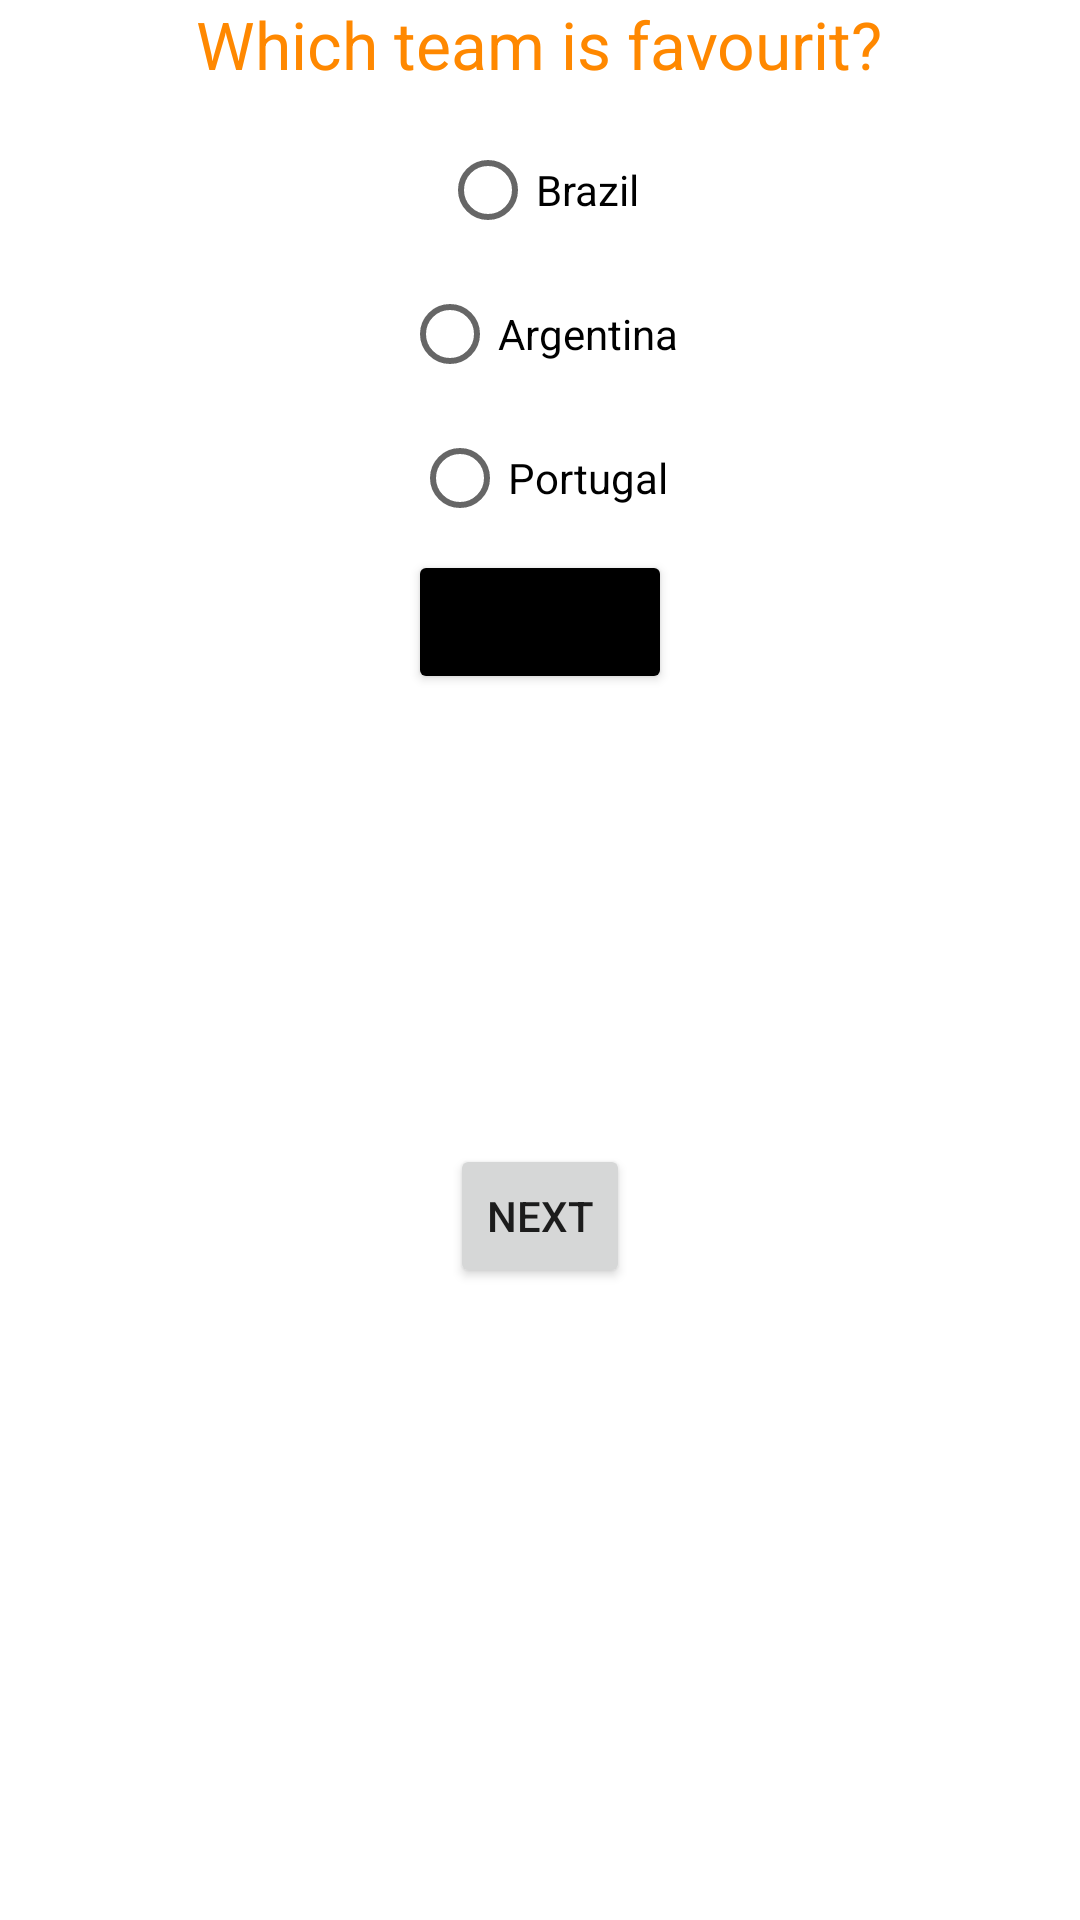

Produce the Android XML layout that renders to this screen, including the resource entries it uses.
<!-- AndroidManifest.xml: application theme Theme.Lab_Final -->
<!-- res/layout/activity_main.xml -->
<?xml version="1.0" encoding="utf-8"?>
<LinearLayout xmlns:android="http://schemas.android.com/apk/res/android"
    xmlns:app="http://schemas.android.com/apk/res-auto"
    xmlns:tools="http://schemas.android.com/tools"
    android:layout_width="match_parent"
    android:layout_height="match_parent"
    tools:context=".MainActivity"
    android:orientation="vertical"
    >

    <TextView
        android:layout_width="wrap_content"
        android:layout_height="wrap_content"
        android:text="Which team is favourit?"
        android:textSize="22dp"
        android:textColor="@android:color/holo_orange_dark"
        android:layout_marginBottom="10dp"
        android:layout_gravity="center"
        />
    <RadioGroup
        android:layout_width="wrap_content"
        android:layout_height="wrap_content"
        android:id="@+id/rg"
        android:layout_gravity="center"
        >


        <RadioButton
            android:id="@+id/rb1"
            android:layout_width="wrap_content"
            android:layout_height="wrap_content"
            android:text="Brazil"
            android:layout_gravity="center"
            />

        <RadioButton
            android:id="@+id/rb2"
            android:layout_width="wrap_content"
            android:layout_height="wrap_content"
            android:text="Argentina"
            android:layout_gravity="center"
            />


        <RadioButton
            android:id="@+id/rb3"
            android:layout_width="wrap_content"
            android:layout_height="wrap_content"
            android:text="Portugal"
            android:layout_gravity="center"
            />

    </RadioGroup>

    <Button
        android:layout_width="wrap_content"
        android:layout_height="wrap_content"
        android:text="SUbmit"
        android:id="@+id/btn1"
        android:layout_gravity="center"
        android:backgroundTint="@android:color/black"
        />
   <Button
       android:layout_width="wrap_content"
       android:layout_height="wrap_content"
       android:text="Next"
       android:layout_gravity="center"
       android:layout_margin="150dp"
       android:id="@+id/btn2"
       />


</LinearLayout>
<!-- resources referenced by this layout -->
<resources>
  <style name="Theme.Lab_Final" parent="Theme.MaterialComponents.DayNight.DarkActionBar">
          
          <item name="colorPrimary">@color/purple_500</item>
          <item name="colorPrimaryVariant">@color/purple_700</item>
          <item name="colorOnPrimary">@color/white</item>
          
          <item name="colorSecondary">@color/teal_200</item>
          <item name="colorSecondaryVariant">@color/teal_700</item>
          <item name="colorOnSecondary">@color/black</item>
          
          <item name="android:statusBarColor" tools:targetApi="l">?attr/colorPrimaryVariant</item>
          
      </style>
  <!-- not gathered from this repository: default colours our renderer supplied (Android Studio template values) -->
  <color name="purple_500">#FF6200EE</color>
  <color name="purple_700">#FF3700B3</color>
  <color name="teal_200">#FF03DAC5</color>
  <color name="teal_700">#FF018786</color>
  <color name="black">#FF000000</color>
  <color name="white">#FFFFFFFF</color>
</resources>
